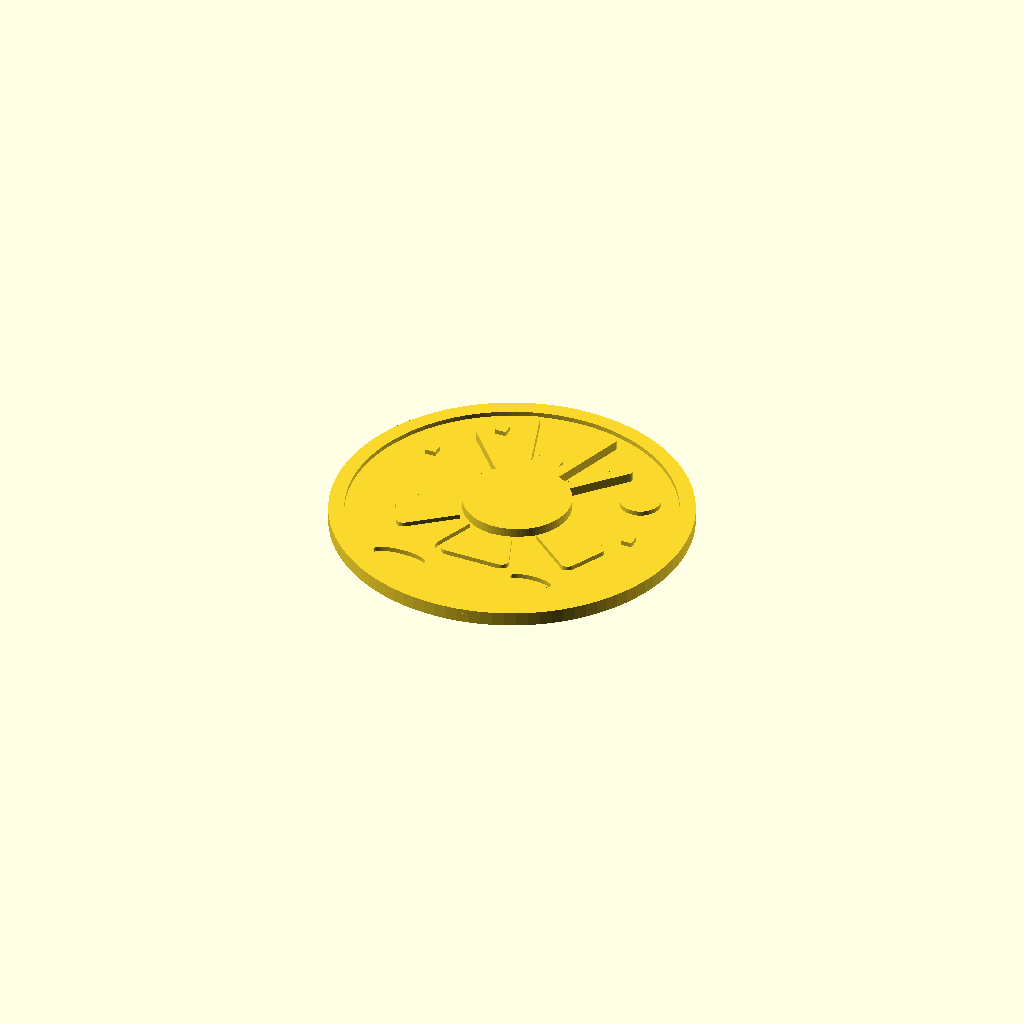
Cell 1 — every parameter at its default value.
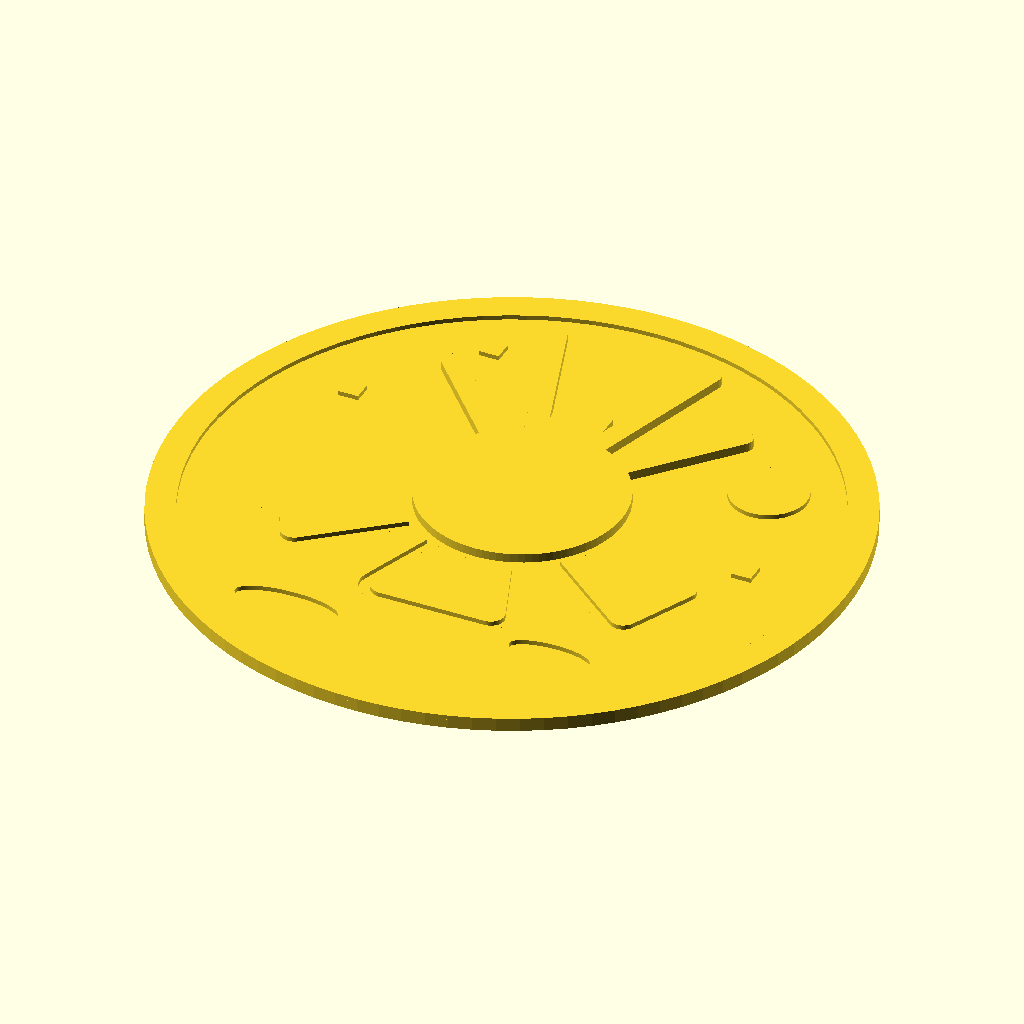
Cell 2 — d set to 120, the other parameters unchanged.
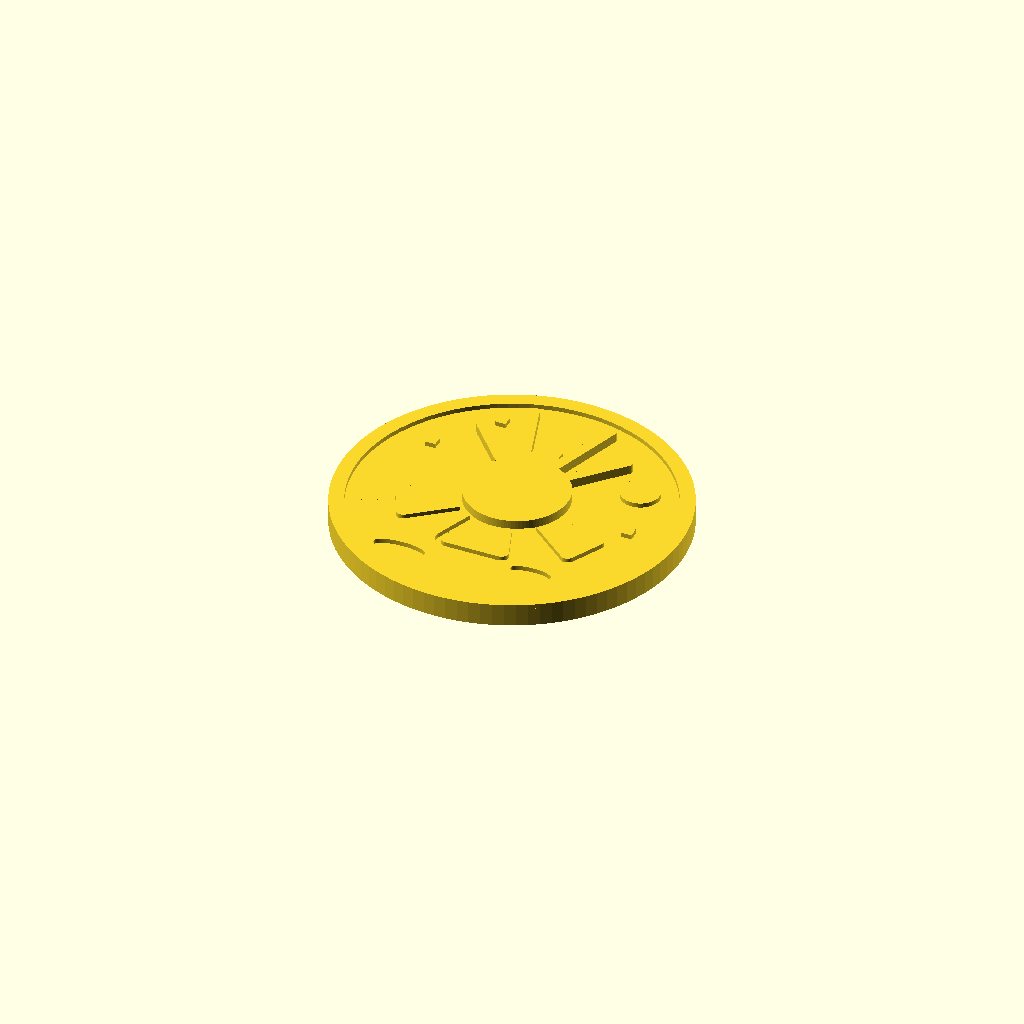
Cell 3 — base_h set to 3.2, the other parameters unchanged.
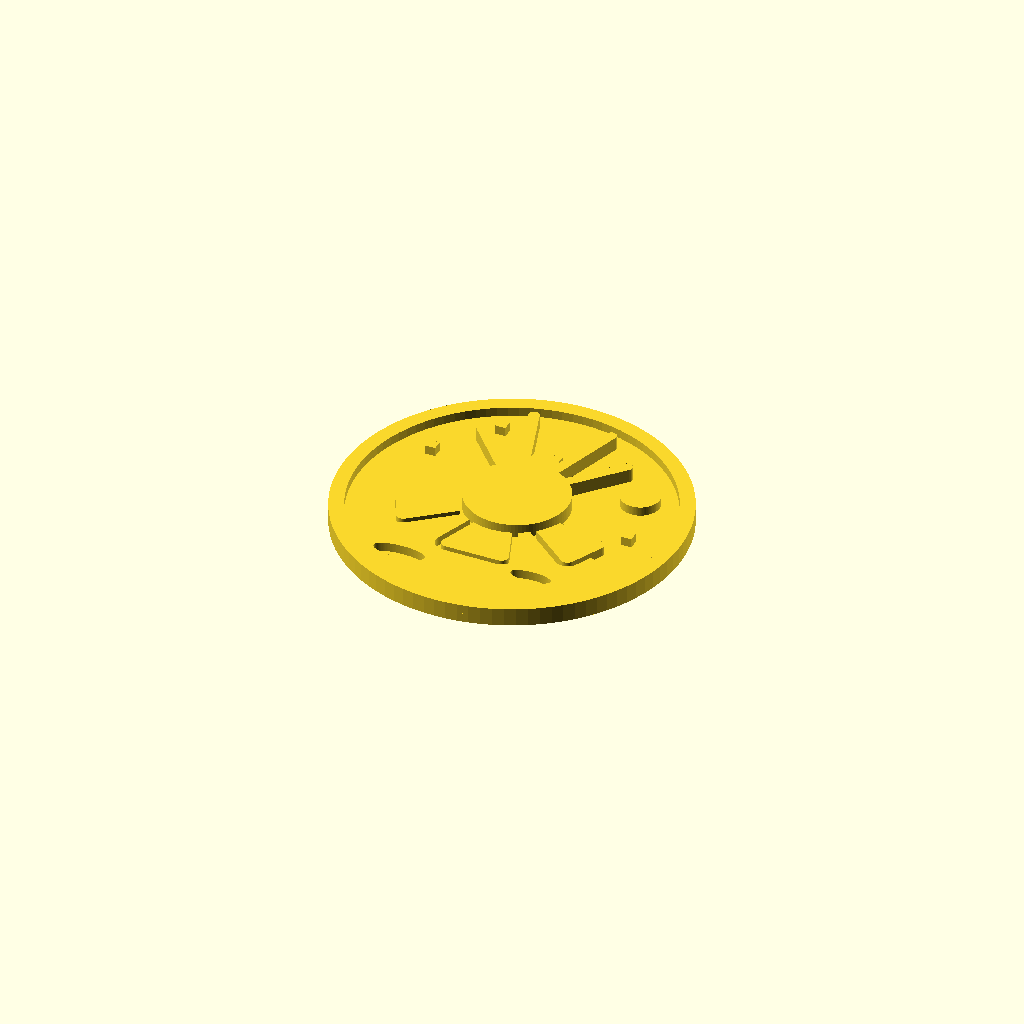
Cell 4 — relief_h set to 1.6, the other parameters unchanged.
All cells are drawn from one camera (rotation 55°, 0°, 25°, orthographic, colour scheme Cornfield), so only the parameter changes between them.
OpenSCAD source file hardware/luna9k-badge/luna9k_badge.scad:
// LUNA-9K badge: the Luna 9 lander on the Moon, simplified for FDM printing.
//
// Everything is a straight extrusion (no overhangs, no supports) and the
// smallest feature is ~1 mm. Three levels, so it prints flat on the bed either
// in one colour or in three colours:
//   base    Z 0.0 .. 1.6   sky disc
//   relief  Z 1.6 .. 2.4   rim, Moon, petals, Earth, stars
//   lander  Z 1.6 .. 3.2   body (sphere, turret, antennas), in a groove cut
//                          through the relief, standing 0.8 above it
//
// Colours: for AMS / multi-part printing load the three part STLs together.
// With plain filament changes (at Z 1.6 and 2.4) the lower 0.8 mm of the body
// is printed in the relief colour.
//
// part: "badge" = one STL | "base", "relief", "lander" = separate parts for AMS
//       "two_color_top" = relief + lander combined as the second colour
//       "flat_base", "flat_relief", "flat_lander" = 2D layers (used for the SVG)

part = "badge";
d = 60;               // badge diameter in mm; only X/Y are scaled, heights stay

base_h = 1.6;
relief_h = 0.8;       // Moon, rim, Earth, stars above the base
lander_h = 0.8;       // lander above the relief level
groove = 1.0;         // gap between the lander and the Moon

$fn = 96;

// All 2D shapes below are drawn for d = 60.
R = 30;               // outer radius
rim = 2.6;
Rf = R - rim;         // sky radius inside the rim

horizon = -5;         // Moon surface height on the centre line
moon_r = 50;

sph = [0, 2];         // lander body centre
sph_r = 9;
rod_w = 1.9;
antennas = [[-42, 10.5], [-18, 13.5], [18, 13.5], [42, 10.5]]; // [angle from vertical, length past the body]
turret = [4.8, 3.4];  // width, height above the body

earth = [18, 11];
earth_r = 3.4;
star = 1.8;
stars = [[-19, 10], [-11, 20], [21, 0]];
craters = [[-11, -20, 4.6, 1.6], [11.5, -17.5, 3.6, 1.3]]; // x, y, radius x, radius y

module disc2d() circle(r = R);

module rim2d() difference() { circle(r = R); circle(r = Rf); }

module moon2d() intersection() {
    circle(r = Rf + 0.01);
    translate([0, horizon - moon_r]) circle(r = moon_r, $fn = 180);
}

module sky_objects2d() {
    translate(earth) circle(r = earth_r);
    for (p = stars) translate(p) square(star, center = true);
}

module rod(a, b, w) hull() {
    translate(a) circle(d = w, $fn = 24);
    translate(b) circle(d = w, $fn = 24);
}

// Flared scoop with rounded corners; rot = 0 points down, +/-70 almost sideways.
module petal(hinge, rot, len, w0, w1, r = 1.2) translate(hinge) rotate(rot)
    offset(r = r) offset(delta = -r)
        polygon([[-w0 / 2, 0], [w0 / 2, 0], [w1 / 2, -len], [-w1 / 2, -len]]);

module petals2d() {
    for (s = [-1, 1]) petal(sph + [s * 6, -4.5], s * 64, 12.5, 3.4, 9.2);
    petal(sph + [0, -6], 0, 11.5, 4.4, 13);
}

module body2d() {
    for (a = antennas)
        rod(sph, sph + (sph_r + a[1]) * [sin(a[0]), cos(a[0])], rod_w);
    translate(sph + [-turret[0] / 2, sph_r - 1.2]) square([turret[0], turret[1] + 1.2]);
    translate(sph) circle(r = sph_r);
}

module craters2d() for (c = craters) translate([c[0], c[1]]) scale([c[2], c[3]]) circle(r = 1);

// Moon level: petals are cut out of the Moon with a groove and put back, then the
// groove around the body (sphere, turret, antennas) is cut through both.
module relief2d() difference() {
    union() {
        difference() {
            union() { rim2d(); moon2d(); sky_objects2d(); }
            offset(r = groove) petals2d();
            craters2d();
        }
        petals2d();
    }
    offset(r = groove) body2d();
}

module slab(z0, z1) translate([0, 0, z0]) linear_extrude(height = z1 - z0) children();

module base3d() slab(0, base_h) disc2d();
module relief3d() slab(base_h, base_h + relief_h) relief2d();
module lander3d() slab(base_h, base_h + relief_h + lander_h) body2d();
module two_color_top3d() { relief3d(); lander3d(); }

k = d / R / 2;

if (part == "badge") scale([k, k, 1]) { base3d(); relief3d(); lander3d(); }
else if (part == "base") scale([k, k, 1]) base3d();
else if (part == "relief") scale([k, k, 1]) relief3d();
else if (part == "lander") scale([k, k, 1]) lander3d();
else if (part == "two_color_top") scale([k, k, 1]) two_color_top3d();
else if (part == "flat_base") scale([k, k]) disc2d();
else if (part == "flat_relief") scale([k, k]) relief2d();
else if (part == "flat_lander") scale([k, k]) body2d();
Customizer parameters (derived from the source; name, type, default, range or options):
part: string, default "badge"
d: number, default 60
base_h: number, default 1.6
relief_h: number, default 0.8
lander_h: number, default 0.8
groove: number, default 1
R: number, default 30
rim: number, default 2.6
horizon: number, default -5
moon_r: number, default 50
sph: vector, default [0, 2]
sph_r: number, default 9
rod_w: number, default 1.9
turret: vector, default [4.8, 3.4]
earth: vector, default [18, 11]
earth_r: number, default 3.4
star: number, default 1.8
